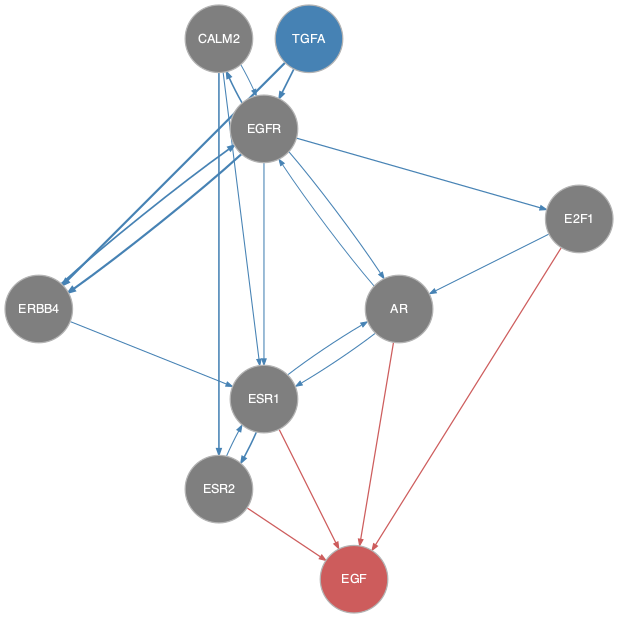

Data behind this chart, as committed beside it:
from	to
AR	EGFR
AR	ESR1
CALM2	EGFR
CALM2	ESR1
CALM2	ESR2
E2F1	AR
EGFR	AR
EGFR	CALM2
EGFR	E2F1
EGFR	ERBB4
EGFR	ESR1
ERBB4	EGFR
ERBB4	ESR1
ESR1	AR
ESR1	ESR2
ESR2	ESR1
TGFA	EGFR
TGFA	ERBB4
AR	EGF
E2F1	EGF
ESR1	EGF
ESR2	EGF
